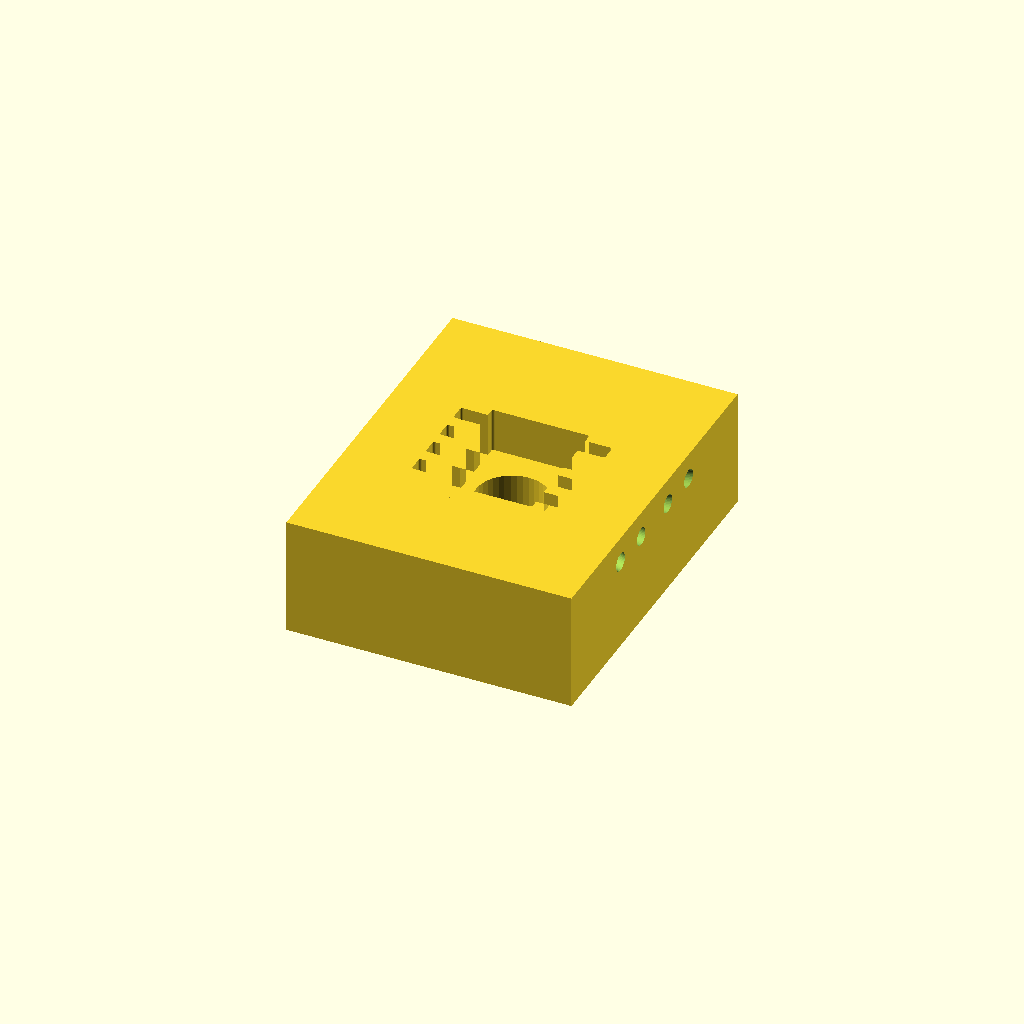
Cell 1 — every parameter at its default value.
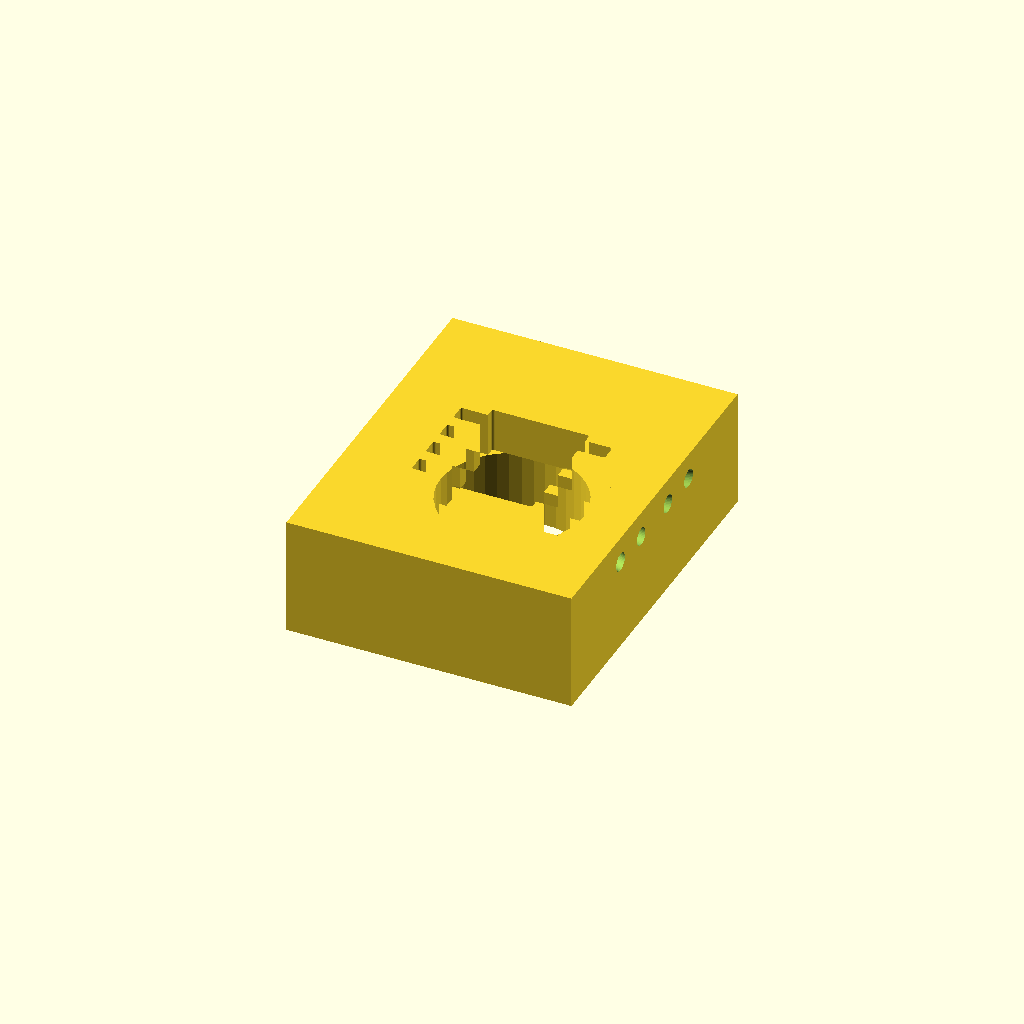
Cell 2: the same model with cntrHoleDia = 6.
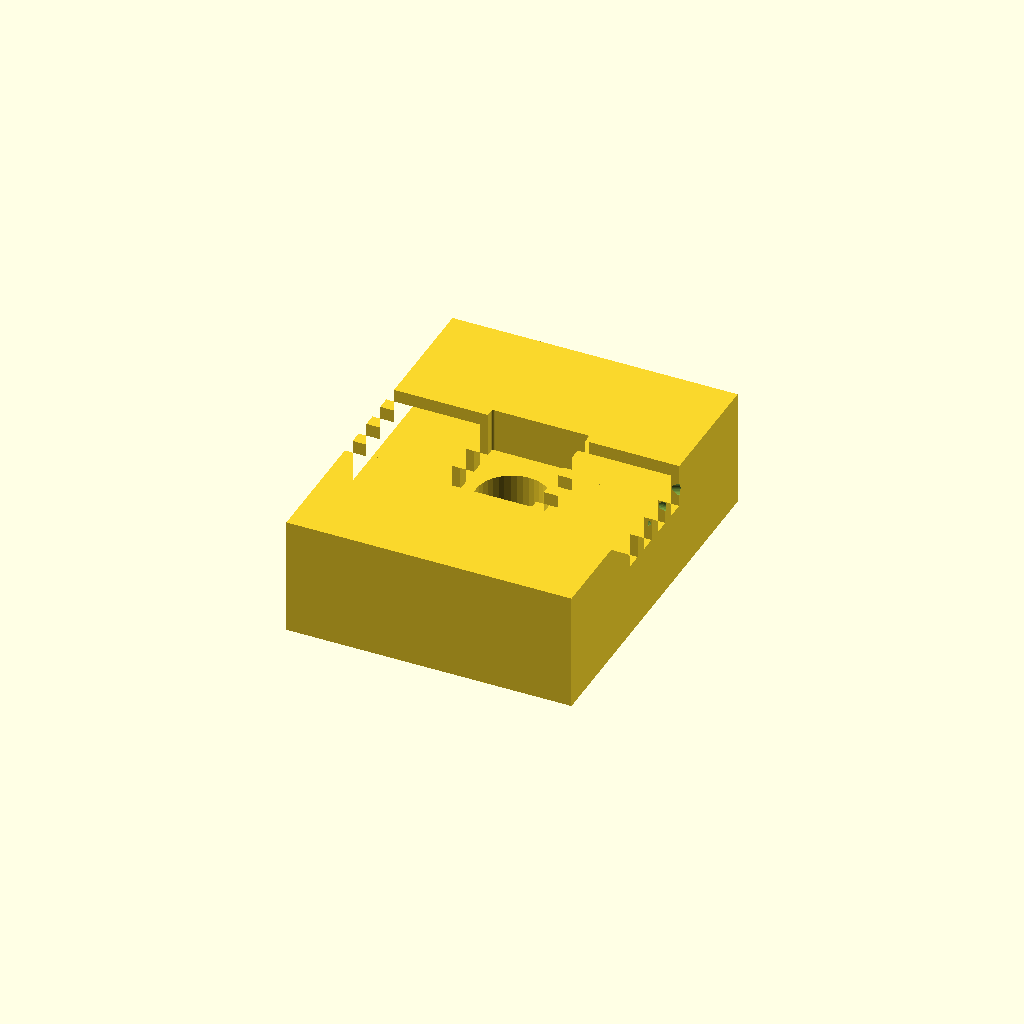
Cell 3: icOvWdth = 12.36 (everything else at default).
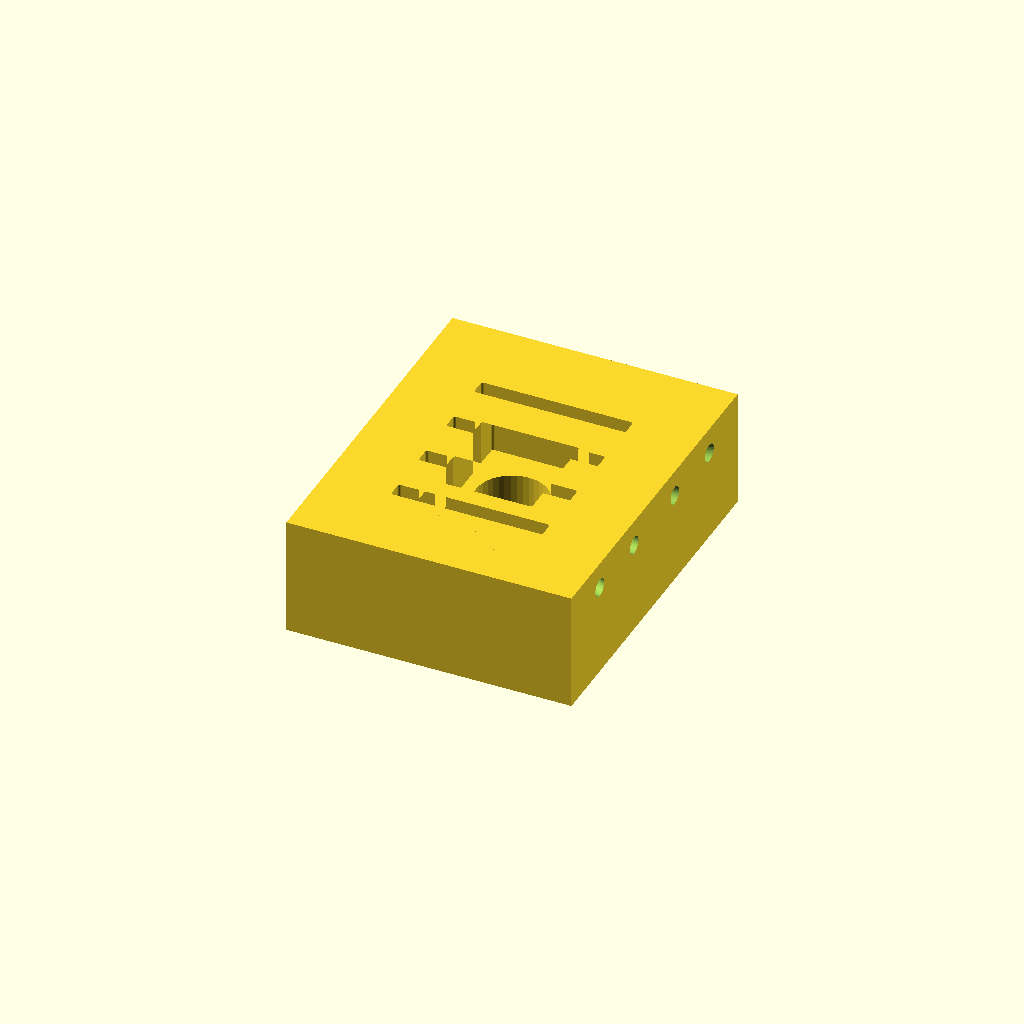
Cell 4: the same model with icPitch = 2.5.
One fixed orthographic camera (rotation 55°, 0°, 25°; colour scheme Cornfield) for every cell.
OpenSCAD source file Adapters/SO-Adapter.scad:
/* SO package adapter */
$fn=40;
/* [Dimensions] */
ovDims=[12,15,5];
cntrHoleDia=3;
recessHght=1.85;

icBdyDims=[3.9,5.01,1.44];
icOvWdth=6.18;
icSpcng=0.1;
icPitch=1.25;
icLeadWdth=0.5;
icLeadThck=0.27;
icPins=8;

probeDia=0.75;
probeAngInner=10;
probeAngOuter=20;
probeZOffset=0.1;

*import("SOIC8_Holder.STL");

//base
linear_extrude(ovDims.z-recessHght) difference(){
  square([ovDims.x,ovDims.y],true);
  circle(d=cntrHoleDia);
}

//recess
difference(){
  translate([0,0,ovDims.z-recessHght]) linear_extrude(recessHght) difference(){
    square([ovDims.x,ovDims.y],true);
    icShape();
  }
  translate([0,0,ovDims.z-recessHght+icLeadThck+probeZOffset+probeDia/2]) probeChannels();
}


module icShape(){
  offset(icSpcng) square([icBdyDims.x,icBdyDims.y],true);
  for (iy=[-(icPins/2-1)/2:(icPins/2-1)/2])
    translate([0,iy*icPitch]) offset(icSpcng) square([icOvWdth,icLeadWdth],true);
}

module probeChannels(){
for (im=[0,1]) mirror([im,0,0]) {
  translate([icOvWdth/2-probeDia/2,icPitch*1.5]) rotate([0,90,probeAngOuter]) cylinder(d=probeDia,h=ovDims.x/2);
  translate([icOvWdth/2-probeDia/2,icPitch/2]) rotate([0,90,probeAngInner]) cylinder(d=probeDia,h=ovDims.x/2);
  translate([icOvWdth/2-probeDia/2,-icPitch/2]) rotate([0,90,-probeAngInner]) cylinder(d=probeDia,h=ovDims.x/2);
  translate([icOvWdth/2-probeDia/2,-icPitch*1.5]) rotate([0,90,-probeAngOuter]) cylinder(d=probeDia,h=ovDims.x/2);
  }
}
Parameter table extracted from the source (name, type, default, range or options):
ovDims: vector, default [12, 15, 5]
cntrHoleDia: number, default 3
recessHght: number, default 1.85
icBdyDims: vector, default [3.9, 5.01, 1.44]
icOvWdth: number, default 6.18
icSpcng: number, default 0.1
icPitch: number, default 1.25
icLeadWdth: number, default 0.5
icLeadThck: number, default 0.27
icPins: number, default 8
probeDia: number, default 0.75
probeAngInner: number, default 10
probeAngOuter: number, default 20
probeZOffset: number, default 0.1
